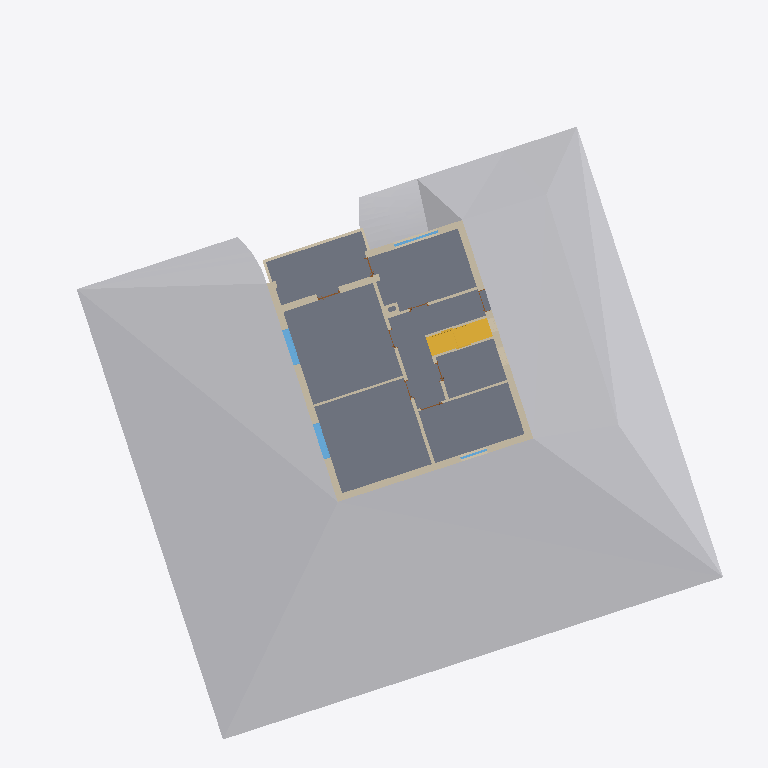
Plan cut of the same IFC building model at storey 'Ground Floor' (level 0.00 m, cut at 1.40 m), seen from above with north up, elements coloured by IFC class: 16 walls (beige), 4 windows (light blue), 2 stairs (yellow), 2 doors (brown), 1 other element (light grey), 1 slab (grey). Cut surfaces are drawn darker.
Extent 29.5 m × 31.0 m × 14.3 m (x, y, z). Storeys (5): Basement Floor at -2.60 m; Ground Floor at 0.00 m; First Floor at 2.70 m; Second Floor at 5.40 m; Roof at 7.40 m. Elements (98): 43 IfcWall, 19 IfcDoor, 17 IfcWindow, 8 IfcFooting, 5 IfcSlab, 3 IfcStair, 1 IfcBuildingElementProxy, 1 IfcGeographicElement, 1 IfcRoof.

HEADER;
FILE_DESCRIPTION(('ViewDefinition [ReferenceView_V1.2]','RevitIdentifiers [VersionGUID: bdeb883d-ce84-4617-a59b-cca0e27ed4f0, NumberOfSaves: 80]','CoordinateReference [CoordinateBase: Shared Coordinates, ProjectSite: Default Site]','ExchangeRequirement [BuildingService]'),'2;1');
FILE_NAME('0001','2024-10-29T20:10:08+05:00',(''),(''),'ODA SDAI 24.3','Autodesk Revit 24.1.11.26 (ENU) - IFC 24.1.11.26','');
FILE_SCHEMA(('IFC4'));
ENDSEC;
DATA;
#105=IFCPROJECT('3vpjow5Cr0rf_uCSuHb2Co',#18,'0001',$,$,'Project Name','Project Status',(#100),#97);
#133=IFCSITE('3vpjow5Cr0rf_uCSuHb2Cm',#18,'Default',$,$,#132,$,$,.ELEMENT.,$,$,$,$,$);
#110=IFCBUILDING('3vpjow5Cr0rf_uCSuHb2Cp',#18,'',$,$,#108,$,'',.ELEMENT.,$,$,$);
#114=IFCBUILDINGSTOREY('3kcIWUQcP3vxUAeCyLk_yR',#18,'Basement Floor',$,'Level:8mm Head',#113,$,'Basement Floor',.ELEMENT.,-260.0);
#117=IFCBUILDINGSTOREY('3Aw$FV5MbAufEo59pkoNgA',#18,'Ground Floor',$,'Level:8mm Head',#116,$,'Ground Floor',.ELEMENT.,0.0);
#121=IFCBUILDINGSTOREY('3kSL0VGKv3gxJCujeqtuJj',#18,'First Floor',$,'Level:8mm Head',#120,$,'First Floor',.ELEMENT.,270.0);
#125=IFCBUILDINGSTOREY('1U5kVekxz2ZRCrFARjL4X$',#18,'Second Floor',$,'Level:8mm Head',#124,$,'Second Floor',.ELEMENT.,540.0);
#129=IFCBUILDINGSTOREY('1U5kVekxz2ZRCrFARjL4W4',#18,'Roof',$,'Level:8mm Head',#128,$,'Roof',.ELEMENT.,740.0);
#17383=IFCGEOGRAPHICELEMENT('3tsNrGm5r5WuCnxQyn$SlH',#18,'Toposolid:Toposolid 1:336312',$,'Toposolid:Toposolid 1',#17240,#17382,'336312',.TERRAIN.);
#16199=IFCSLAB('3gtZpWj4nCouVTJFfn6SxP',#18,'Floor:Generic 150mm:327995',$,'Floor:Generic 150mm',#16181,#16198,'327995',.FLOOR.);
#727=IFCWALL('0rW_ImzqLAVeW$DUHvfaSr',#18,'Basic Wall:Generic - 300mm:302918',$,'Basic Wall:Generic - 300mm',#667,#726,'302918',.NOTDEFINED.);
#640=IFCWALL('0rW_ImzqLAVeW$DUHvfaQP',#18,'Basic Wall:Generic - 300mm:302826',$,'Basic Wall:Generic - 300mm',#590,#639,'302826',.NOTDEFINED.);
#1058=IFCWALL('0nyoYg3V13JPkWEeHANkB7',#18,'Basic Wall:Generic - 300mm:304050',$,'Basic Wall:Generic - 300mm',#1006,#1057,'304050',.NOTDEFINED.);
#3995=IFCSTAIR('2FSMsrZe90ZwAH9kwu1WbS',#18,'Assembled Stair:Stair:310439',$,'Assembled Stair:190mm max riser 250mm going',#3994,$,'310439',.NOTDEFINED.);
#802=IFCWALL('0rW_ImzqLAVeW$DUHvfaUp',#18,'Basic Wall:Generic - 300mm:303040',$,'Basic Wall:Generic - 300mm',#747,#801,'303040',.NOTDEFINED.);
#921=IFCWALL('0nyoYg3V13JPkWEeHANk1$',#18,'Basic Wall:Generic - 150mm:303370',$,'Basic Wall:Generic - 150mm',#866,#920,'303370',.NOTDEFINED.);
#15010=IFCSTAIR('1PWQ$O5556tRhT9lfCx0vR',#18,'Assembled Stair:Stair:317254',$,'Assembled Stair:190mm max riser 250mm going',#15009,$,'317254',.NOTDEFINED.);
#1121=IFCWALL('0nyoYg3V13JPkWEeHANkLN',#18,'Basic Wall:Generic - 300mm:304162',$,'Basic Wall:Generic - 300mm',#1078,#1120,'304162',.NOTDEFINED.);
#1252=IFCWALL('0nyoYg3V13JPkWEeHANkTD',#18,'Basic Wall:Generic - 120mm:304696',$,'Basic Wall:Generic - 120mm',#1240,#1251,'304696',.NOTDEFINED.);
#15977=IFCWINDOW('1h5lhnGjXEcvCmP7_OR9Rv',#18,'Window-Casement-Triple-Middle-Transom:160x110:322986',$,'Window-Casement-Triple-Middle-Transom:160x110',#18920,#15973,'322986',110.00000000000033,159.9999999999999,.WINDOW.,.NOTDEFINED.,$);
#15953=IFCWINDOW('1h5lhnGjXEcvCmP7_OR9UC',#18,'Window-Casement-Triple-Middle-Transom:160x110:322783',$,'Window-Casement-Triple-Middle-Transom:160x110',#18900,#15949,'322783',110.00000000000033,159.9999999999999,.WINDOW.,.NOTDEFINED.,$);
#983=IFCWALL('0nyoYg3V13JPkWEeHANk37',#18,'Basic Wall:Generic - 100mm:303538',$,'Basic Wall:Generic - 100mm',#944,#982,'303538',.NOTDEFINED.);
#1184=IFCWALL('0nyoYg3V13JPkWEeHANkMF',#18,'Basic Wall:Generic - 120mm:304378',$,'Basic Wall:Generic - 120mm',#1141,#1183,'304378',.NOTDEFINED.);
#1349=IFCWALL('0nyoYg3V13JPkWEeHANkPR',#18,'Basic Wall:Generic - 100mm:304942',$,'Basic Wall:Generic - 100mm',#1304,#1348,'304942',.NOTDEFINED.);
#1535=IFCWALL('0nyoYg3V13JPkWEeHANkcU',#18,'Basic Wall:Generic - 100mm:305387',$,'Basic Wall:Generic - 100mm',#1494,#1534,'305387',.NOTDEFINED.);
#1474=IFCWALL('0nyoYg3V13JPkWEeHANkaw',#18,'Basic Wall:Generic - 100mm:305231',$,'Basic Wall:Generic - 100mm',#1435,#1473,'305231',.NOTDEFINED.);
#16050=IFCWINDOW('29Z1$mc6HFLu4Po3GbBc3w',#18,'Window Exterior (w-2):200x80:324265',$,'Window Exterior (w-2):200x80',#18819,#16046,'324265',80.0,199.99999999999994,.WINDOW.,.NOTDEFINED.,$);
#1415=IFCWALL('0nyoYg3V13JPkWEeHANkbm',#18,'Basic Wall:Generic - 150mm:305157',$,'Basic Wall:Generic - 150mm',#1369,#1414,'305157',.NOTDEFINED.);
#1219=IFCWALL('0nyoYg3V13JPkWEeHANkIo',#18,'Basic Wall:Generic - 120mm:304583',$,'Basic Wall:Generic - 120mm',#1207,#1218,'304583',.NOTDEFINED.);
#15783=IFCWINDOW('3o37_rX$D8hhPIh$LeEeNB',#18,'Window Exterior (w-7,8,9):120x110:318506',$,'Window Exterior (w-7,8,9):120x110',#18739,#15779,'318506',110.0,120.00000000000006,.WINDOW.,.NOTDEFINED.,$);
#1284=IFCWALL('0nyoYg3V13JPkWEeHANkVs',#18,'Basic Wall:Generic - 120mm:304771',$,'Basic Wall:Generic - 120mm',#1272,#1283,'304771',.NOTDEFINED.);
#10118=IFCDOOR('1Xg4$_GQn6EvmULDOHTPnm',#18,'Door-Passage-Single-Full_Lite:36" x 84":312479',$,'Door-Passage-Single-Full_Lite:36" x 84"',#18941,#10114,'312479',223.51999999999998,101.6,.DOOR.,.SINGLE_SWING_LEFT.,$);
#14216=IFCDOOR('1Xg4$_GQn6EvmULDOHTPru',#18,'Door-Passage-Single-Full_Lite:30" x 84":312727',$,'Door-Passage-Single-Full_Lite:30" x 84"',#18880,#14212,'312727',223.52,86.36000000000007,.DOOR.,.SINGLE_SWING_LEFT.,$);
#17915=IFCWALL('1AdhgzTa91ygvmCOuydlHK',#18,'Basic Wall:Generic - 120mm:341069',$,'Basic Wall:Generic - 120mm',#17903,#17914,'341069',.NOTDEFINED.);
ENDSEC;